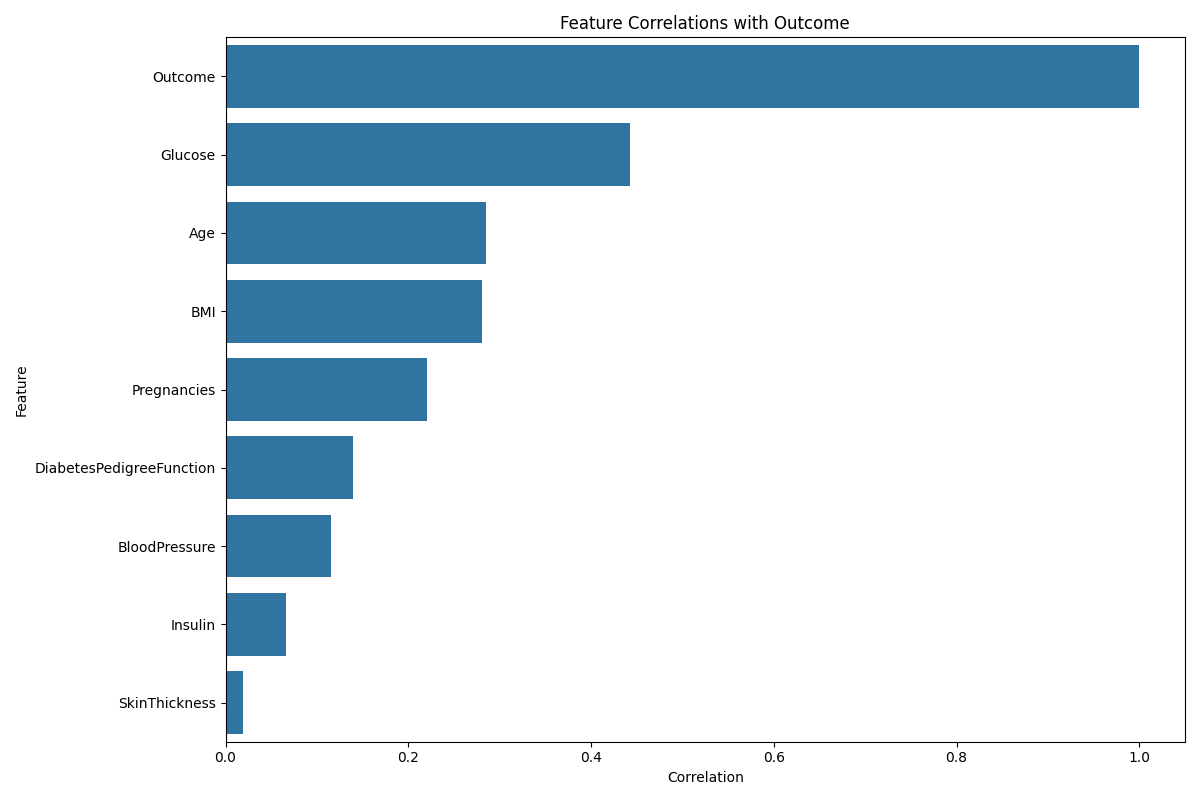

Data behind this chart, as committed beside it:
Feature, Correlation
Outcome, 1.0
Glucose, 0.443
Age, 0.2847
BMI, 0.2803
Pregnancies, 0.2203
DiabetesPedigreeFunction, 0.14
BloodPressure, 0.1158
Insulin, 0.0659
SkinThickness, 0.01876
